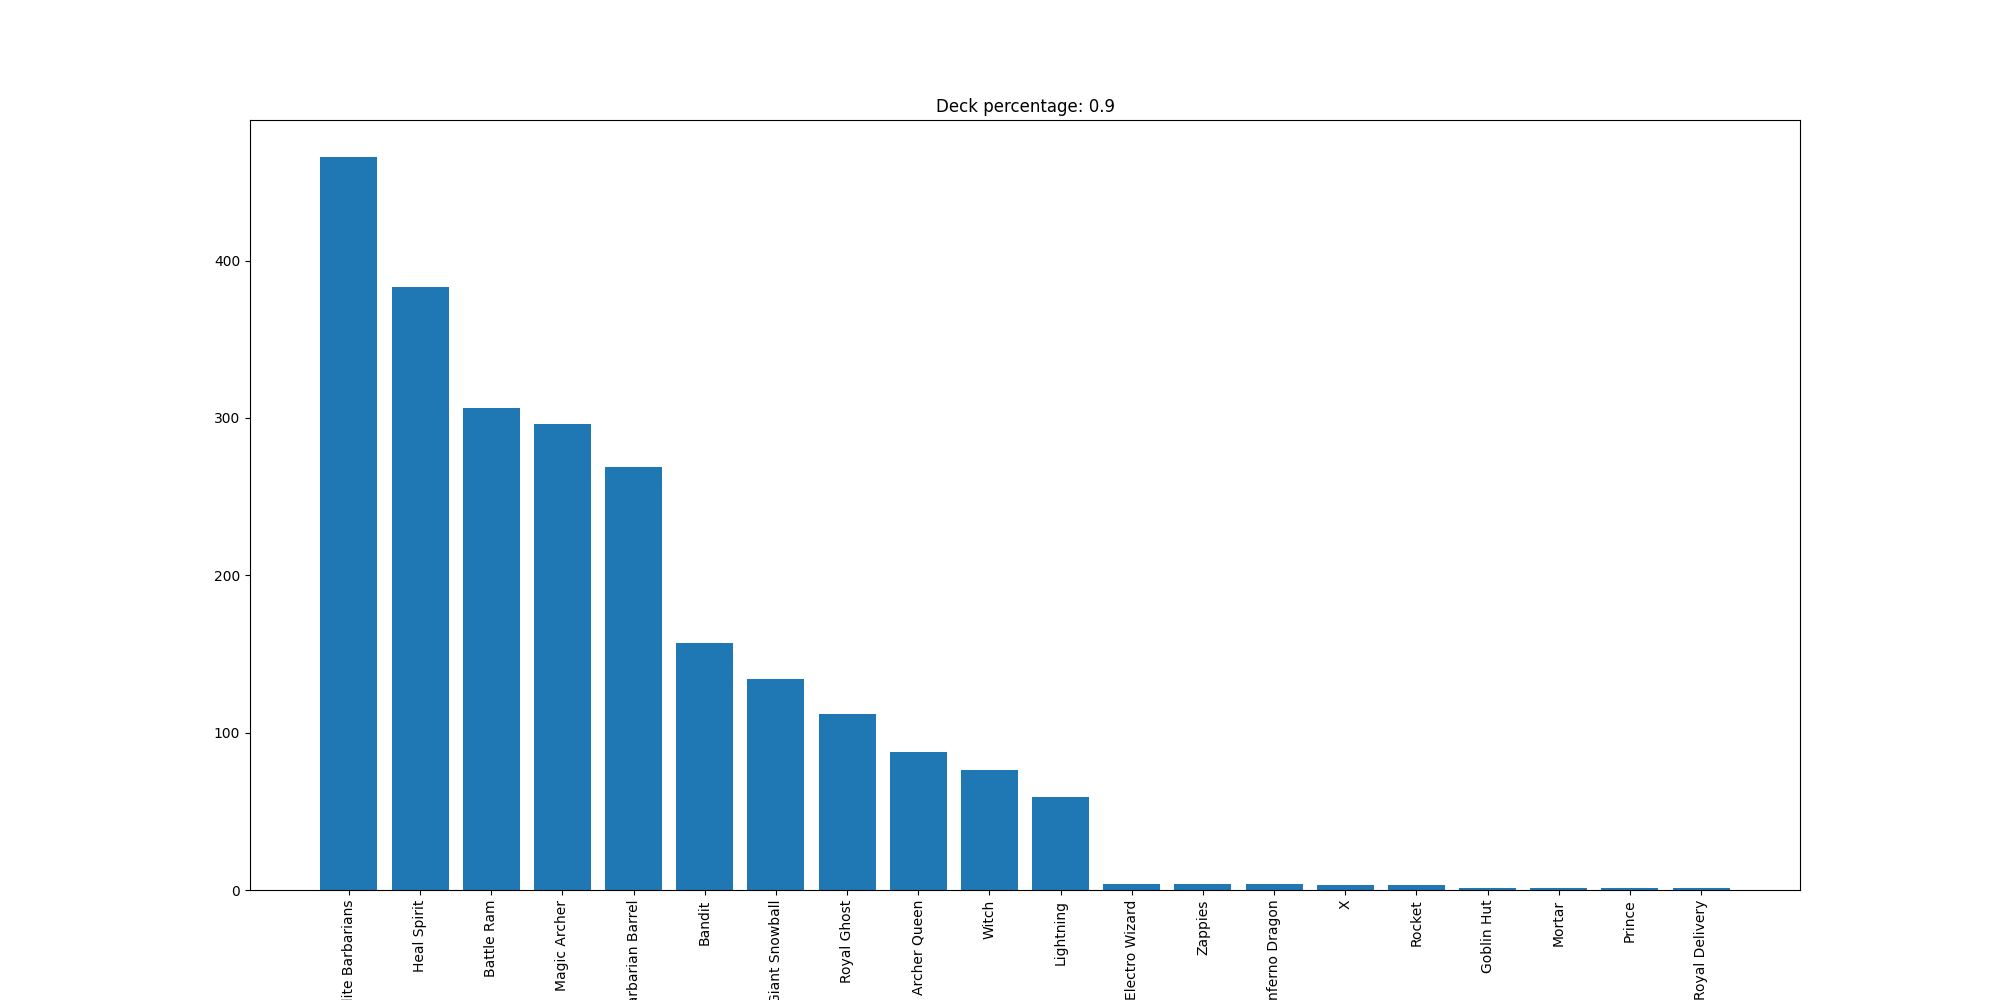

Source data for this figure (header and first rows):
Elite Barbarians, 466
Heal Spirit, 383
Battle Ram, 306
Magic Archer, 296
Barbarian Barrel, 269
Bandit, 157
Giant Snowball, 134
Royal Ghost, 112
Archer Queen, 88
Witch, 76
Lightning, 59
Electro Wizard, 4
Zappies, 4
Inferno Dragon, 4
X, 3
Rocket, 3
Goblin Hut, 1
Mortar, 1
Prince, 1
Royal Delivery, 1
